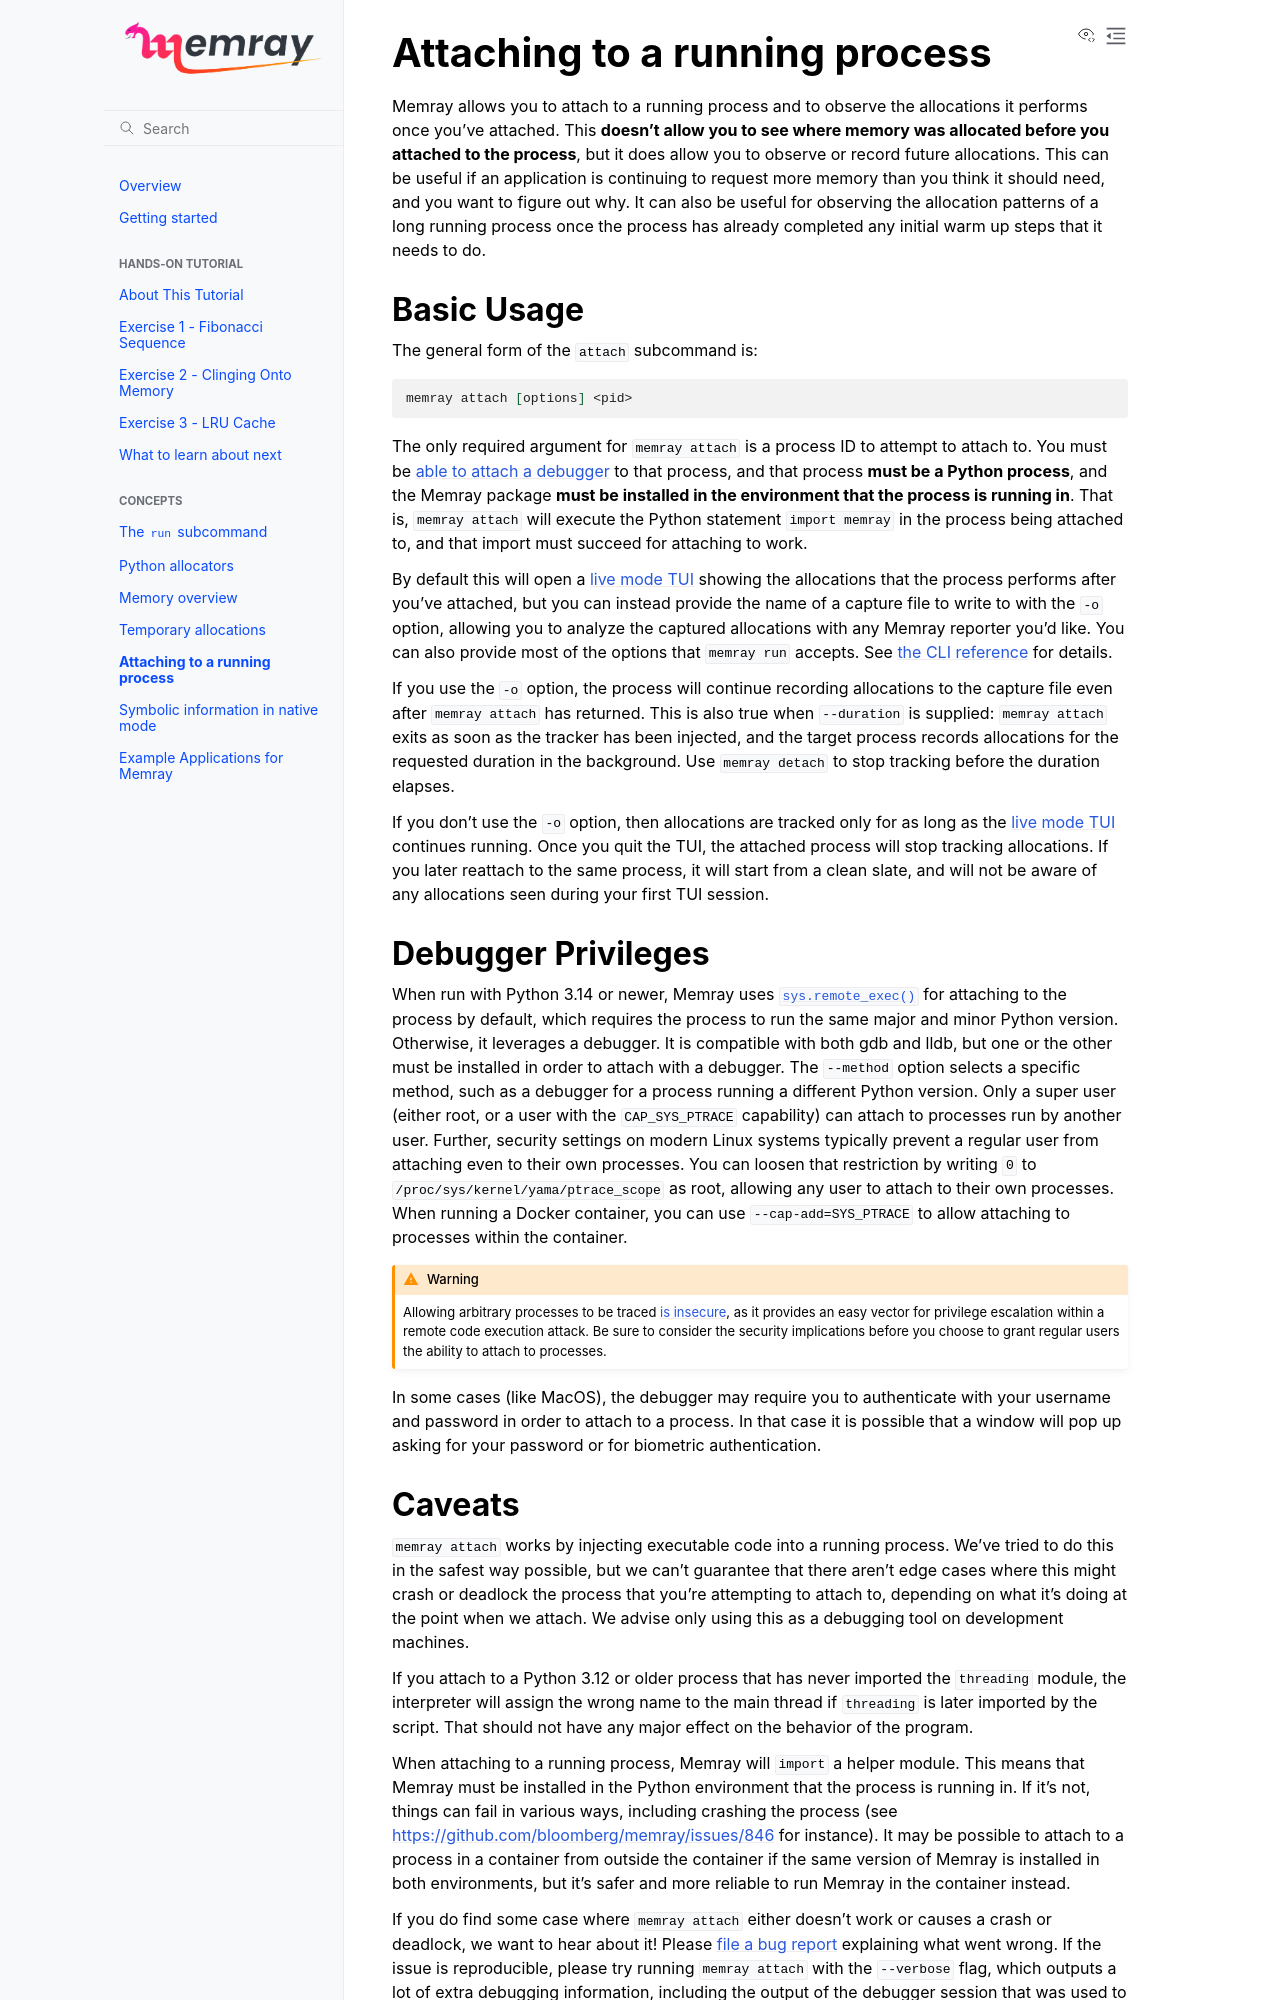

repository: dovel-pr17-validation/pr17r13-pypi-memray · page: attach.html · generator: sphinx

Attaching to a running process
==============================

Memray allows you to attach to a running process and to observe the allocations
it performs once you've attached. This **doesn't allow you to see where memory
was allocated before you attached to the process**, but it does allow you to
observe or record future allocations. This can be useful if an application is
continuing to request more memory than you think it should need, and you want
to figure out why. It can also be useful for observing the allocation patterns
of a long running process once the process has already completed any initial
warm up steps that it needs to do.

Basic Usage
-----------

The general form of the ``attach`` subcommand is:

.. code:: shell

    memray attach [options] <pid>

The only required argument for ``memray attach`` is a process ID to attempt to
attach to. You must be :ref:`able to attach a debugger <ptrace privs>` to that
process, and that process **must be a Python process**, and the Memray package
**must be installed in the environment that the process is running in**. That
is, ``memray attach`` will execute the Python statement ``import memray`` in
the process being attached to, and that import must succeed for attaching to
work.

By default this will open a :doc:`live mode TUI <live>` showing the allocations
that the process performs after you've attached, but you can instead provide
the name of a capture file to write to with the ``-o`` option, allowing you to
analyze the captured allocations with any Memray reporter you'd like. You can
also provide most of the options that ``memray run`` accepts. See :ref:`the
CLI reference <memray attach CLI reference>` for details.

If you use the ``-o`` option, the process will continue recording allocations
to the capture file even after ``memray attach`` has returned. This is also
true when ``--duration`` is supplied: ``memray attach`` exits as soon as the
tracker has been injected, and the target process records allocations for the
requested duration in the background. Use ``memray detach`` to stop tracking
before the duration elapses.

If you don't use the ``-o`` option, then
allocations are tracked only for as long as the :doc:`live mode TUI <live>`
continues running. Once you quit the TUI, the attached process will stop
tracking allocations. If you later reattach to the same process, it will start
from a clean slate, and will not be aware of any allocations seen during your
first TUI session.

.. _ptrace privs:
